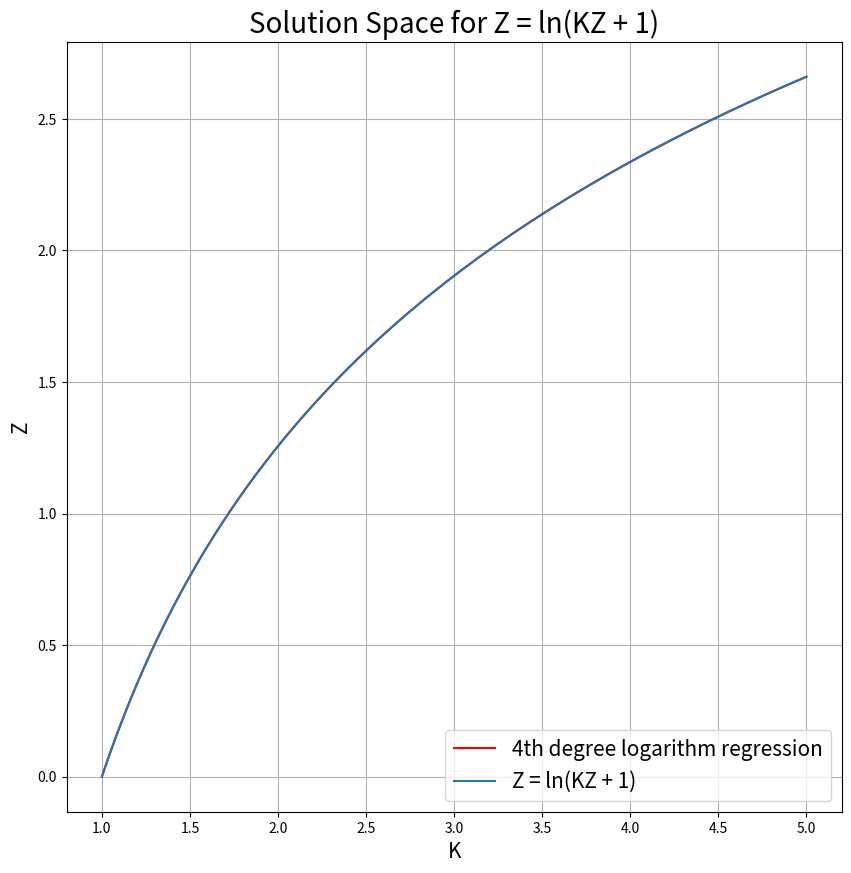

Generate this figure with matplotlib:
import numpy as np
from numpy import arange
from scipy.optimize import fsolve

def f(z,k):

    """Function to minimize with solver
    Args: 
        k: constant 
        z: starting value"""

    return z - np.log(k*z + 1) 

k_values = []
z_values = []

for k in arange(1,5,0.0001): # since K is always less than 5
    z = fsolve(f,100,k) # get z by minimizing f
    k_values.append(k)
    z_values.append(z[0])

# creating a 4th degree polynomial logarithm regression model by minimizing  
# the loss function given the datapoints obtained before.

log_reg = np.polyfit(np.log(k_values), z_values, 4) 

import matplotlib.pyplot as plt

# plot both actual data point and regression model

k = np.linspace(1, 5, 100)

y = (log_reg[0]*np.log(k)**4 + 
    log_reg[1]*np.log(k)**3 + 
    log_reg[2]*np.log(k)**2 + 
    log_reg[3]*np.log(k) + 
    log_reg[4])

fig = plt.figure(figsize=(10,10))
ax = fig.add_subplot(1,1,1)
plt.plot(k, y, "r")
plt.plot(k_values, z_values)
plt.xlabel('K', size=15)
plt.ylabel('Z', size=15)
plt.title('Solution Space for Z = ln(KZ + 1)', size=20)
plt.grid(True)
plt.legend(["4th degree logarithm regression", "Z = ln(KZ + 1)"], loc ="lower right", prop={'size': 15})

plt.show()